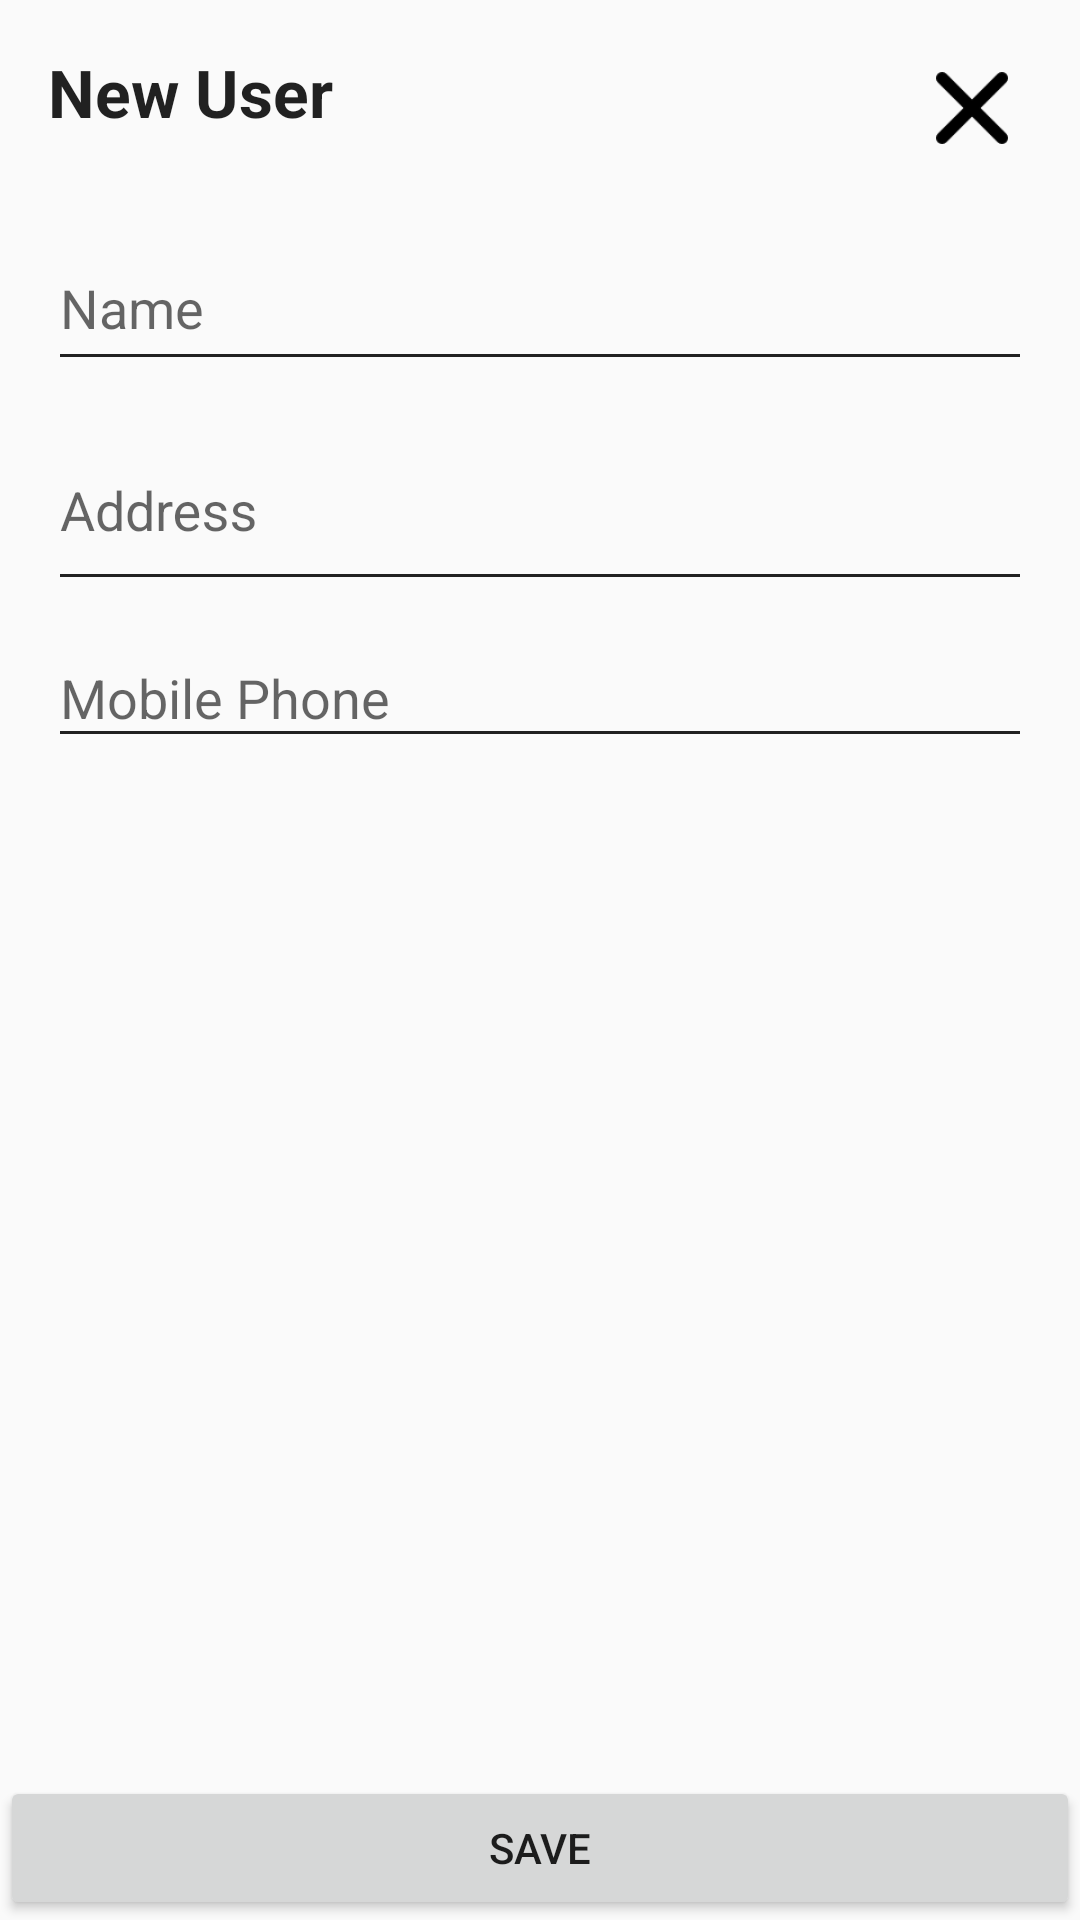

Produce the Android XML layout that renders to this screen, including the resource entries it uses.
<!-- AndroidManifest.xml: application theme MyMaterialTheme.Base.WithoutActionBar -->
<!-- res/layout/fragment_user_add.xml -->
<FrameLayout xmlns:android="http://schemas.android.com/apk/res/android"
             xmlns:tools="http://schemas.android.com/tools"
             android:layout_width="300dp"
             android:layout_height="match_parent"
             android:layout_gravity="center"
             tools:context="android.dstyo.com.androidtest.page.users.UserAddFragment">


    <RelativeLayout
        android:layout_width="match_parent"
        android:layout_height="match_parent">

        <RelativeLayout
            android:layout_width="match_parent"
            android:layout_height="match_parent"
            android:padding="@dimen/activity_vertical_margin">

            <android.support.design.widget.TextInputLayout
                android:id="@+id/text_input_name"
                android:layout_width="match_parent"
                android:layout_height="wrap_content"
                android:layout_marginTop="@dimen/field_size">

                <EditText
                    android:id="@+id/edt_name"
                    android:layout_width="match_parent"
                    android:layout_height="@dimen/field_size"
                    android:layout_alignParentEnd="true"
                    android:layout_alignParentLeft="true"
                    android:layout_alignParentRight="true"
                    android:layout_alignParentStart="true"
                    android:ems="10"
                    android:hint="@string/name_field"/>
            </android.support.design.widget.TextInputLayout>

            <android.support.design.widget.TextInputLayout
                android:id="@+id/text_input_address"
                android:layout_width="match_parent"
                android:layout_height="wrap_content"
                android:layout_below="@+id/text_input_name">

                <EditText
                    android:id="@+id/edt_address"
                    android:layout_width="match_parent"
                    android:layout_height="wrap_content"
                    android:layout_alignParentEnd="true"
                    android:layout_alignParentLeft="true"
                    android:layout_alignParentRight="true"
                    android:layout_alignParentStart="true"
                    android:ems="10"
                    android:inputType="textMultiLine"
                    android:minLines="2"
                    android:lines="4"
                    android:hint="@string/address_field"/>
            </android.support.design.widget.TextInputLayout>

            <android.support.design.widget.TextInputLayout
                android:id="@+id/text_input_mobile_phone"
                android:layout_width="match_parent"
                android:layout_height="wrap_content"
                android:layout_below="@+id/text_input_address">

                <EditText
                    android:id="@+id/edt_mobile_phone"
                    android:layout_width="match_parent"
                    android:layout_height="wrap_content"
                    android:layout_alignParentEnd="true"
                    android:layout_alignParentLeft="true"
                    android:layout_alignParentRight="true"
                    android:layout_alignParentStart="true"
                    android:ems="10"
                    android:hint="@string/mobile_phone_field"
                    android:inputType="phone"/>
            </android.support.design.widget.TextInputLayout>

            <ImageView
                android:layout_width="wrap_content"
                android:layout_height="wrap_content"
                android:id="@+id/iv_cross"
                android:src="@drawable/ic_cross"
                android:layout_alignParentTop="true"
                android:layout_alignRight="@+id/text_input_name"
                android:layout_alignEnd="@+id/text_input_name"/>
        </RelativeLayout>

        <TextView
            android:layout_width="wrap_content"
            android:layout_height="wrap_content"
            android:layout_alignParentLeft="true"
            android:layout_alignParentStart="true"
            android:layout_alignParentTop="true"
            android:padding="@dimen/activity_vertical_margin"
            android:text="@string/new_user_popup"
            android:textAppearance="?android:attr/textAppearanceLarge"
            android:textStyle="bold"/>

        <Button
            android:id="@+id/btnSave"
            android:layout_width="wrap_content"
            android:layout_height="wrap_content"
            android:layout_alignParentBottom="true"
            android:layout_alignParentEnd="true"
            android:layout_alignParentLeft="true"
            android:layout_alignParentRight="true"
            android:layout_alignParentStart="true"
            android:text="@string/btn_save"/>
    </RelativeLayout>
</FrameLayout>
<!-- resources referenced by this layout -->
<resources>
  <dimen name="activity_vertical_margin">16dp</dimen>
  <dimen name="field_size">50dp</dimen>
  <!-- drawable ic_cross: png bitmap (drawable-hdpi, 1097 bytes) -->
  <string name="address_field">Address</string>
  <string name="btn_save">Save</string>
  <string name="mobile_phone_field">Mobile Phone</string>
  <string name="name_field">Name</string>
  <string name="new_user_popup">New User</string>
  <style name="MyMaterialTheme.Base.WithoutActionBar">
          <item name="windowActionBar">false</item>
          <item name="windowNoTitle">true</item>
      </style>
</resources>
